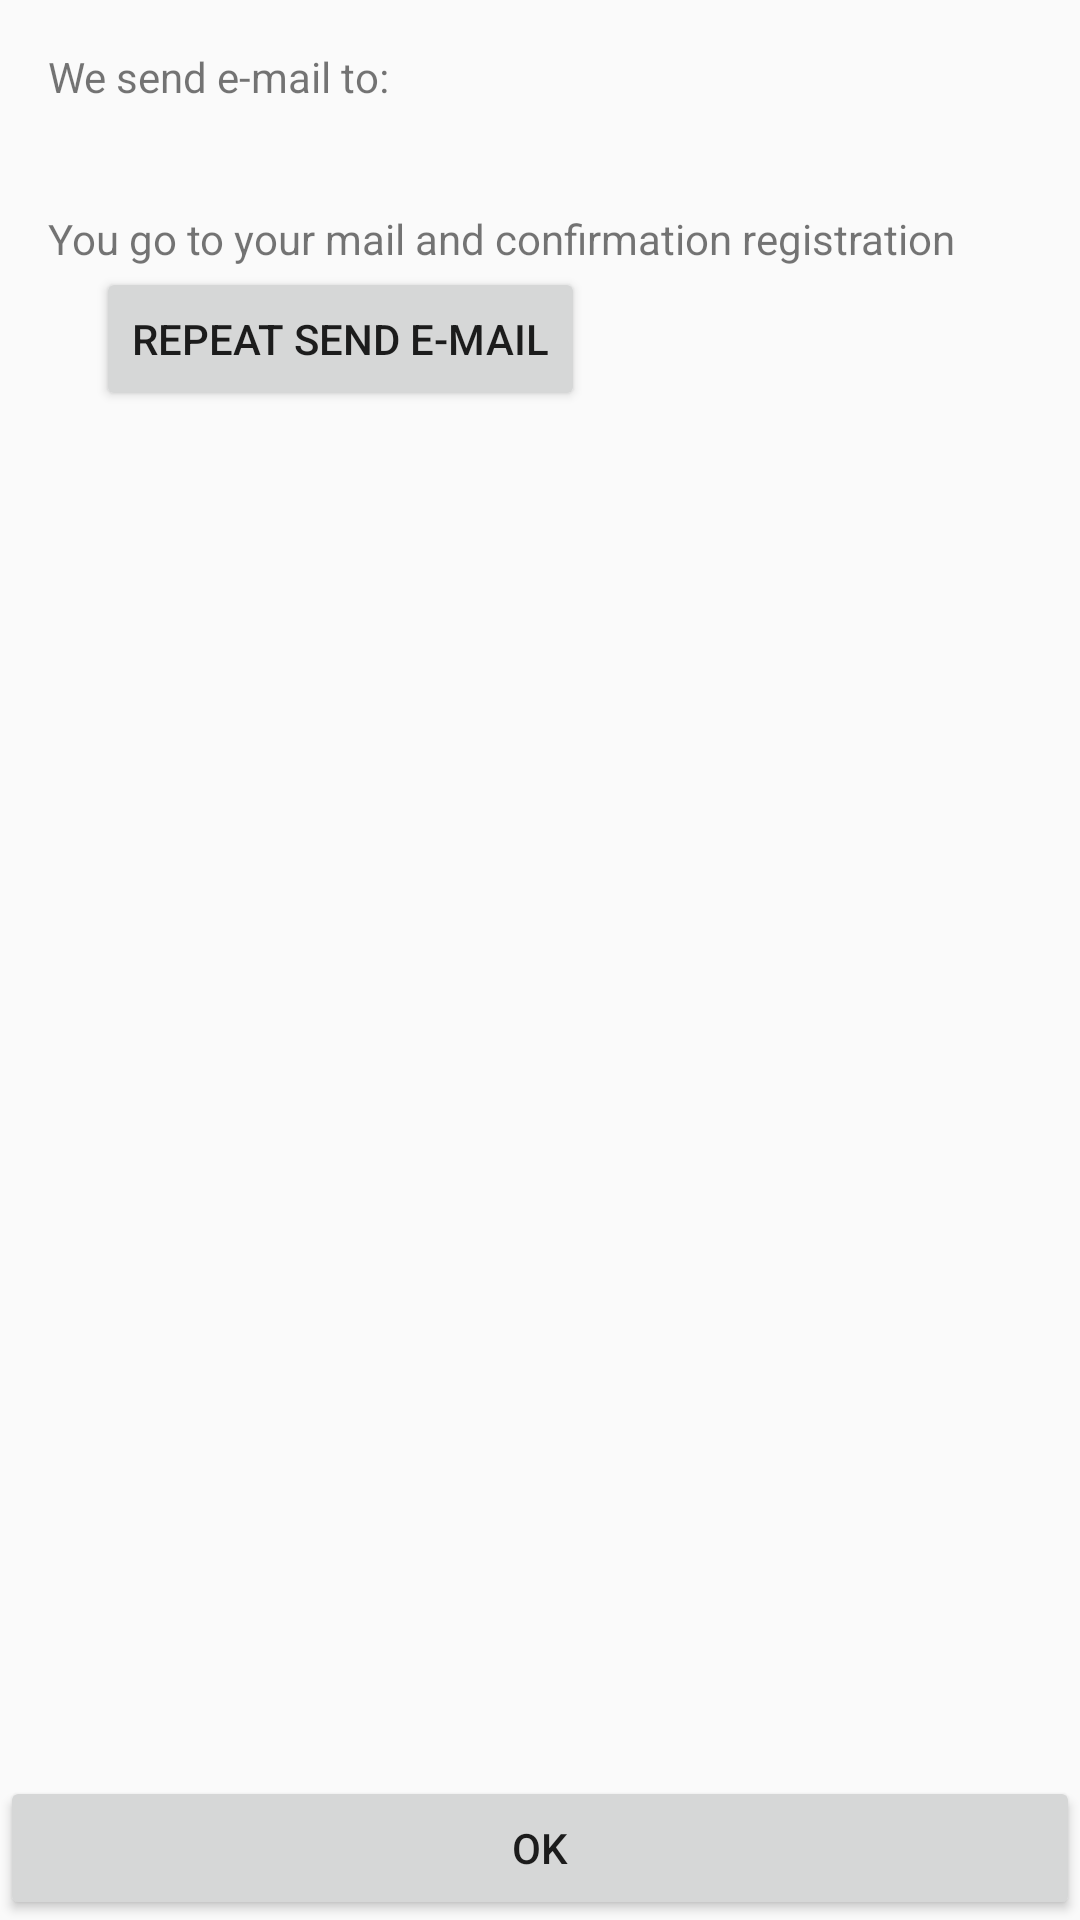

Reconstruct the res/layout file that produces this screen, plus the resources it refers to.
<!-- AndroidManifest.xml: application theme AppTheme -->
<!-- res/layout/activity_wait_to_register.xml -->
<?xml version="1.0" encoding="utf-8"?>
<androidx.constraintlayout.widget.ConstraintLayout xmlns:android="http://schemas.android.com/apk/res/android"
    xmlns:app="http://schemas.android.com/apk/res-auto"
    xmlns:tools="http://schemas.android.com/tools"
    android:layout_width="match_parent"
    android:layout_height="match_parent"
    tools:context=".WaitToRegisterActivity">

    <TextView
        android:id="@+id/textViewSendEmail"
        android:layout_width="wrap_content"
        android:layout_height="wrap_content"
        android:layout_marginStart="16dp"
        android:layout_marginTop="16dp"
        android:text="@string/we_send_e_mail_to"
        app:layout_constraintStart_toStartOf="parent"
        app:layout_constraintTop_toTopOf="parent" />

    <TextView
        android:id="@+id/textViewEmail"
        android:layout_width="wrap_content"
        android:layout_height="wrap_content"
        android:layout_marginStart="32dp"
        app:layout_constraintStart_toStartOf="parent"
        app:layout_constraintTop_toBottomOf="@+id/textViewSendEmail" />

    <Button
        android:id="@+id/button"
        android:layout_width="match_parent"
        android:layout_height="wrap_content"
        android:text="@android:string/ok"
        app:layout_constraintBottom_toBottomOf="parent"
        app:layout_constraintStart_toStartOf="parent" />

    <TextView
        android:id="@+id/textView"
        android:layout_width="wrap_content"
        android:layout_height="wrap_content"
        android:layout_marginStart="16dp"
        android:layout_marginTop="16dp"
        android:text="@string/you_go_to_your_mail_and_confirmation"
        app:layout_constraintStart_toStartOf="parent"
        app:layout_constraintTop_toBottomOf="@+id/textViewEmail" />

    <Button
        android:id="@+id/buttonRepeatEmail"
        android:layout_width="wrap_content"
        android:layout_height="wrap_content"
        android:layout_marginStart="32dp"
        android:text="@string/repeat_send_e_mail"
        app:layout_constraintStart_toStartOf="parent"
        app:layout_constraintTop_toBottomOf="@+id/textView" />
</androidx.constraintlayout.widget.ConstraintLayout>
<!-- resources referenced by this layout -->
<resources>
  <string name="repeat_send_e_mail">Repeat send e-mail</string>
  <string name="we_send_e_mail_to">We send e-mail to:</string>
  <string name="you_go_to_your_mail_and_confirmation">You go to your mail and confirmation registration</string>
  <style name="AppTheme" parent="Theme.AppCompat.Light.NoActionBar">
          
          <item name="android:windowNoTitle">true</item>
          <item name="android:windowFullscreen">true</item>
          <item name="android:windowActionBar">false</item>
          <item name="android:windowContentOverlay">@null</item>
      </style>
</resources>
